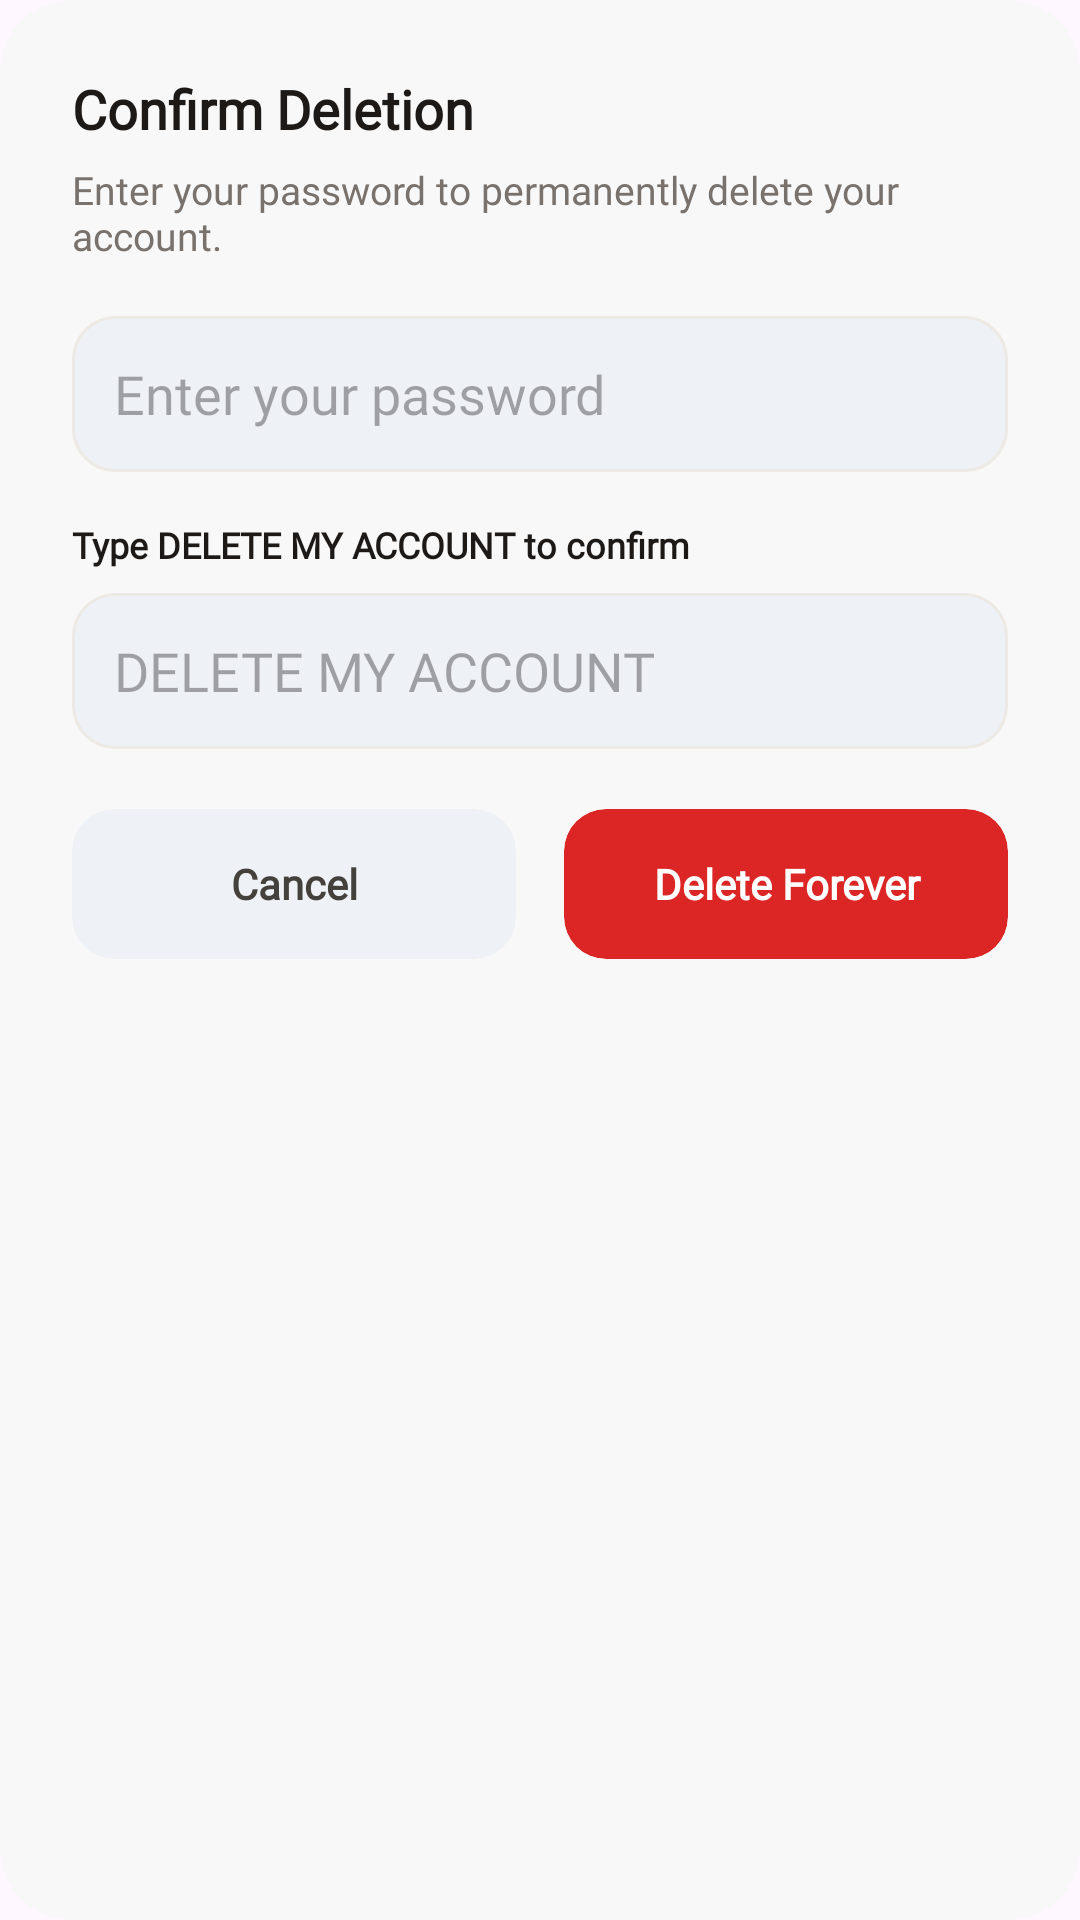

This screen was rendered from an Android layout file. Write that file and the resources it references.
<!-- AndroidManifest.xml: application theme Theme.SpaceSCICT -->
<!-- res/layout/dialog_delete_step2.xml -->
<?xml version="1.0" encoding="utf-8"?>
<LinearLayout xmlns:android="http://schemas.android.com/apk/res/android"
    xmlns:app="http://schemas.android.com/apk/res-auto"
    android:layout_width="match_parent"
    android:layout_height="wrap_content"
    android:orientation="vertical"
    android:background="@drawable/dialog_bg"
    android:padding="24dp">

    <TextView
        android:text="Confirm Deletion"
        android:textStyle="bold"
        android:textSize="18sp"
        android:textColor="@color/ink_900"
        android:layout_width="match_parent"
        android:layout_height="wrap_content"
        android:fontFamily="@font/lexend_bold"/>

    <TextView
        android:text="Enter your password to permanently delete your account."
        android:textColor="@color/ink_500"
        android:textSize="13sp"
        android:layout_marginTop="6dp"
        android:layout_width="match_parent"
        android:layout_height="wrap_content"
        android:fontFamily="@font/lexend_regular"/>

    <EditText
        android:id="@+id/deletePasswordInput"
        android:layout_width="match_parent"
        android:layout_height="52dp"
        android:layout_marginTop="18dp"
        android:background="@drawable/input_field_bg"
        android:hint="Enter your password"
        android:inputType="textPassword"
        android:paddingHorizontal="14dp"
        android:fontFamily="@font/lexend_regular"/>

    <TextView
        android:layout_width="match_parent"
        android:layout_height="wrap_content"
        android:layout_marginTop="16dp"
        android:text="Type DELETE MY ACCOUNT to confirm"
        android:textColor="@color/ink_900"
        android:textStyle="bold"
        android:textSize="12sp"
        android:fontFamily="@font/lexend_bold"/>

    <EditText
        android:id="@+id/deleteConfirmTextInput"
        android:layout_width="match_parent"
        android:layout_height="52dp"
        android:layout_marginTop="8dp"
        android:background="@drawable/input_field_bg"
        android:hint="DELETE MY ACCOUNT"
        android:inputType="textCapCharacters"
        android:paddingHorizontal="14dp"
        android:fontFamily="@font/lexend_regular"/>

    <LinearLayout
        android:orientation="horizontal"
        android:layout_marginTop="20dp"
        android:layout_width="match_parent"
        android:layout_height="wrap_content">

        <androidx.cardview.widget.CardView
            android:layout_width="0dp"
            android:layout_weight="1"
            android:layout_height="50dp"
            android:layout_marginEnd="8dp"
            app:cardCornerRadius="14dp"
            app:cardElevation="0dp"
            app:cardBackgroundColor="@color/surface_alt">

            <Button
                android:id="@+id/deleteStep2CancelBtn"
                android:layout_width="match_parent"
                android:layout_height="match_parent"
                android:background="@android:color/transparent"
                android:text="Cancel"
                android:textAllCaps="false"
                android:textColor="@color/ink_700"
                android:textStyle="bold"
                android:fontFamily="@font/lexend_bold"/>
        </androidx.cardview.widget.CardView>

        <androidx.cardview.widget.CardView
            android:layout_width="0dp"
            android:layout_weight="1"
            android:layout_height="50dp"
            android:layout_marginStart="8dp"
            app:cardCornerRadius="14dp"
            app:cardElevation="0dp"
            app:cardBackgroundColor="@color/danger">

            <Button
                android:id="@+id/deleteFinalBtn"
                android:layout_width="match_parent"
                android:layout_height="match_parent"
                android:background="@android:color/transparent"
                android:text="Delete Forever"
                android:textAllCaps="false"
                android:textColor="#FFFFFF"
                android:textStyle="bold"
                android:fontFamily="@font/lexend_bold"/>
        </androidx.cardview.widget.CardView>

    </LinearLayout>
</LinearLayout>
<!-- resources referenced by this layout -->
<resources>
  <color name="danger">#DC2626</color>
  <color name="ink_500">#78716C</color>
  <color name="ink_700">#44403C</color>
  <color name="ink_900">#1C1917</color>
  <color name="surface_alt">#EEF1F5</color>
  <!-- drawable dialog_bg (drawable) -->
  <?xml version="1.0" encoding="utf-8"?>
  <shape xmlns:android="http://schemas.android.com/apk/res/android">
  
      <solid android:color="#F8F8F8"/>
  
      <corners android:radius="24dp"/>
  
  </shape>
  <!-- drawable input_field_bg (drawable) -->
  <?xml version="1.0" encoding="utf-8"?>
  <shape xmlns:android="http://schemas.android.com/apk/res/android">
      <solid android:color="@color/surface_alt"/>
      <corners android:radius="14dp"/>
      <stroke android:width="1dp" android:color="@color/divider"/>
  </shape>
  <style name="Theme.SpaceSCICT" parent="Base.Theme.SpaceSCICT" />
  <color name="divider">#EDE9E4</color>
  <style name="Base.Theme.SpaceSCICT" parent="Theme.Material3.DayNight.NoActionBar">
          
          
      </style>
</resources>
